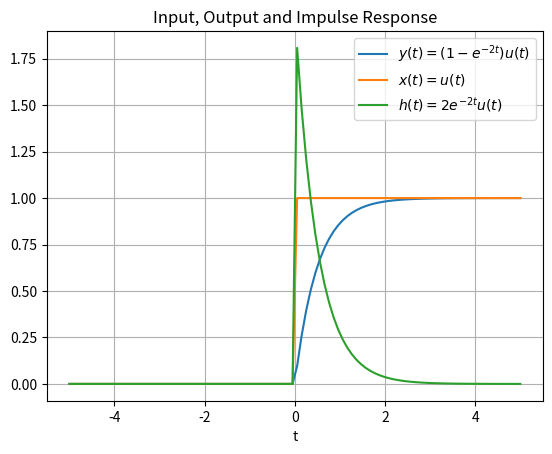

The matplotlib source for this figure:
import numpy as np
import matplotlib.pyplot as plt

t = np.linspace(-5,5,100)

#For the given Output function y(t)
def f1(t):
	arr = np.zeros(len(t))
	for i in range(len(t)):
		if(t[i] < 0):
			arr[i] = 0
		else:
			arr[i] = 1 - np.exp(-2*t[i])
	return arr

#For Input i.e Step Function u(t)	
def f2(t):
	arr = np.zeros(len(t))
	for i in range(len(t)):
		if(t[i] < 0):
			arr[i] = 0
		else:
			arr[i] = 1
	return arr

#For impulse response h(t)	
def f3(t):
	arr = np.zeros(len(t))
	for i in range(len(t)):
		if(t[i] < 0):
			arr[i] = 0
		else:
			arr[i] = 2*np.exp(-2*t[i])
	return arr
			
y = f1(t)
x = f2(t)
h = f3(t)
plt.plot(t,y,label = '$y(t) = (1 - e^{-2t})u(t)$')
plt.plot(t,x,label = '$x(t) = u(t)$')
plt.plot(t,h,label = '$h(t) = 2e^{-2t}u(t)$')
plt.xlabel('t')
plt.title('Input, Output and Impulse Response')
plt.grid()
plt.legend()
plt.show()
